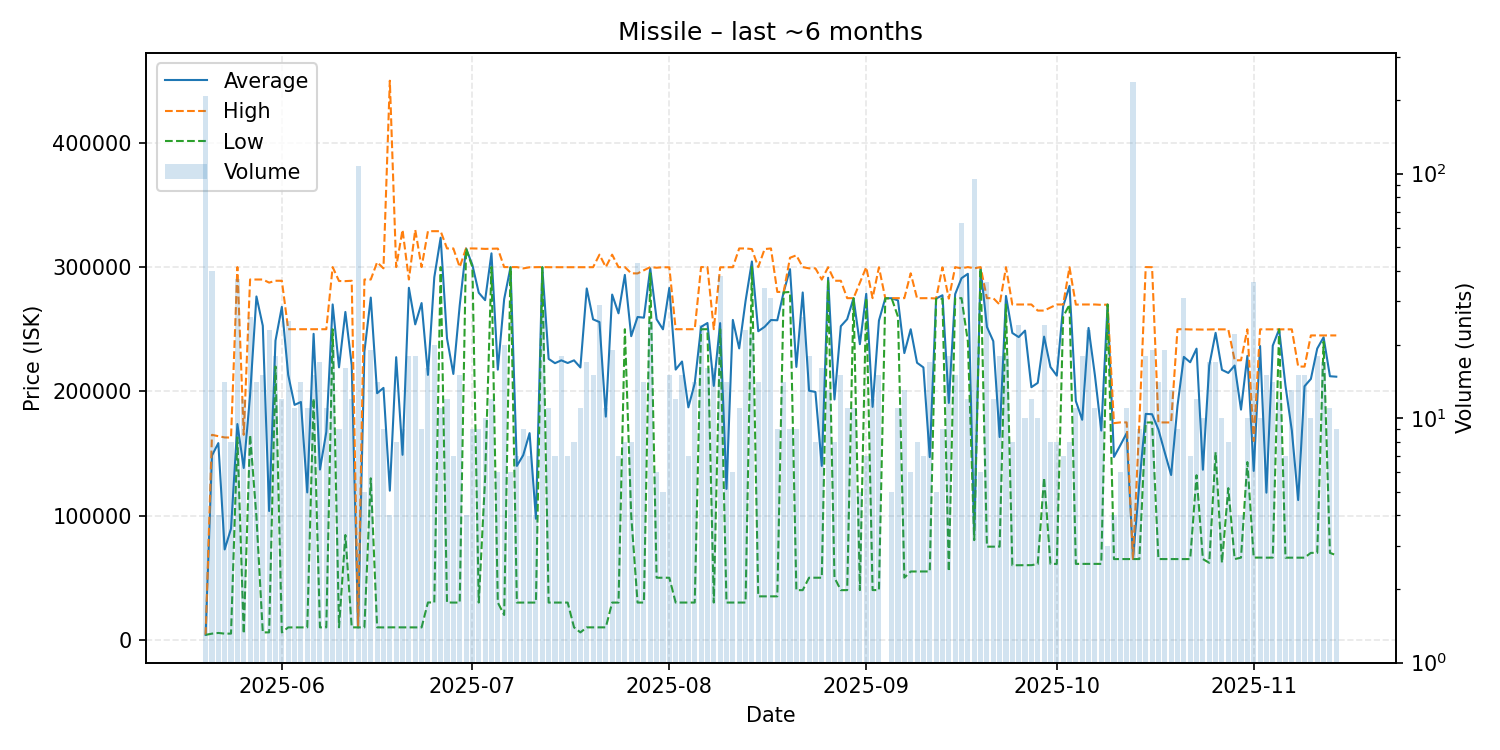

Data behind this chart, as committed beside it:
date, average, highest, lowest, order_count, volume
2025-05-20, 4005, 4005, 4005, 7, 208
2025-05-21, 148375, 165000, 5001, 16, 40
2025-05-22, 158339, 163900, 5555, 4, 4
2025-05-23, 72751, 162900, 5001, 9, 14
2025-05-24, 89538, 162800, 5026, 8, 8
2025-05-25, 173685, 300000, 162950, 27, 37
2025-05-26, 138336, 165000, 5016, 12, 12
2025-05-27, 196919, 290000, 165000, 22, 26
2025-05-28, 276357, 290000, 99000, 13, 14
2025-05-29, 252793, 290000, 6000, 15, 15
2025-05-30, 103696, 287500, 6000, 12, 23
2025-05-31, 240833, 289000, 220000, 16, 18
2025-06-01, 267975, 289000, 6000, 12, 12
2025-06-02, 213280, 250000, 10000, 21, 25
2025-06-03, 189096, 250000, 10030, 11, 11
2025-06-04, 191433, 250000, 10030, 14, 14
2025-06-05, 118653, 250000, 10030, 10, 11
2025-06-06, 246287, 250000, 194300, 10, 15
2025-06-07, 137078, 250000, 10040, 17, 17
2025-06-08, 167287, 250000, 10040, 9, 11
2025-06-09, 269942, 300000, 250000, 11, 20
2025-06-10, 219314, 288800, 10070, 9, 9
2025-06-11, 263885, 288700, 84380, 15, 16
2025-06-12, 221157, 289000, 10060, 12, 12
2025-06-13, 10050, 10050, 10050, 8, 107
2025-06-14, 232006, 290000, 10030, 5, 5
2025-06-15, 275455, 290000, 130025, 18, 19
2025-06-16, 198482, 303900, 10050, 13, 14
2025-06-17, 202781, 299000, 10000, 9, 9
2025-06-18, 120042, 450000, 10060, 4, 4
2025-06-19, 227494, 300000, 10025, 8, 8
2025-06-20, 148917, 330000, 10050, 7, 9
2025-06-21, 283336, 290000, 10050, 9, 18
2025-06-22, 253897, 330000, 10050, 14, 18
2025-06-23, 271057, 300000, 10010, 9, 9
2025-06-24, 213238, 328900, 30100, 13, 16
2025-06-25, 291790, 328900, 30050, 11, 20
2025-06-26, 323645, 328900, 300000, 11, 11
2025-06-27, 242675, 315000, 30100, 12, 12
2025-06-28, 214000, 315000, 30000, 6, 7
2025-06-29, 269000, 300000, 30000, 14, 15
2025-06-30, 315000, 315000, 315000, 4, 4
2025-07-01, 301667, 315000, 300000, 4, 9
2025-07-02, 279356, 314900, 30000, 9, 9
2025-07-03, 273380, 314650, 130050, 10, 10
2025-07-04, 311075, 314800, 300000, 12, 12
2025-07-05, 217452, 314900, 30005, 6, 6
2025-07-06, 274228, 300000, 20025, 12, 20
2025-07-07, 299883, 300000, 299650, 6, 6
2025-07-08, 140000, 300000, 30000, 6, 7
2025-07-09, 148656, 298950, 30000, 6, 9
2025-07-10, 166371, 299850, 30000, 6, 7
2025-07-11, 97478, 299900, 30000, 3, 4
2025-07-12, 299915, 300000, 299900, 23, 26
2025-07-13, 226128, 299900, 30000, 8, 11
2025-07-14, 222671, 299900, 30000, 6, 7
2025-07-15, 224950, 299900, 30000, 13, 18
2025-07-16, 222814, 299900, 30000, 7, 7
2025-07-17, 224950, 299900, 10050, 8, 8
2025-07-18, 219214, 299900, 6000, 11, 11
... 119 more rows
